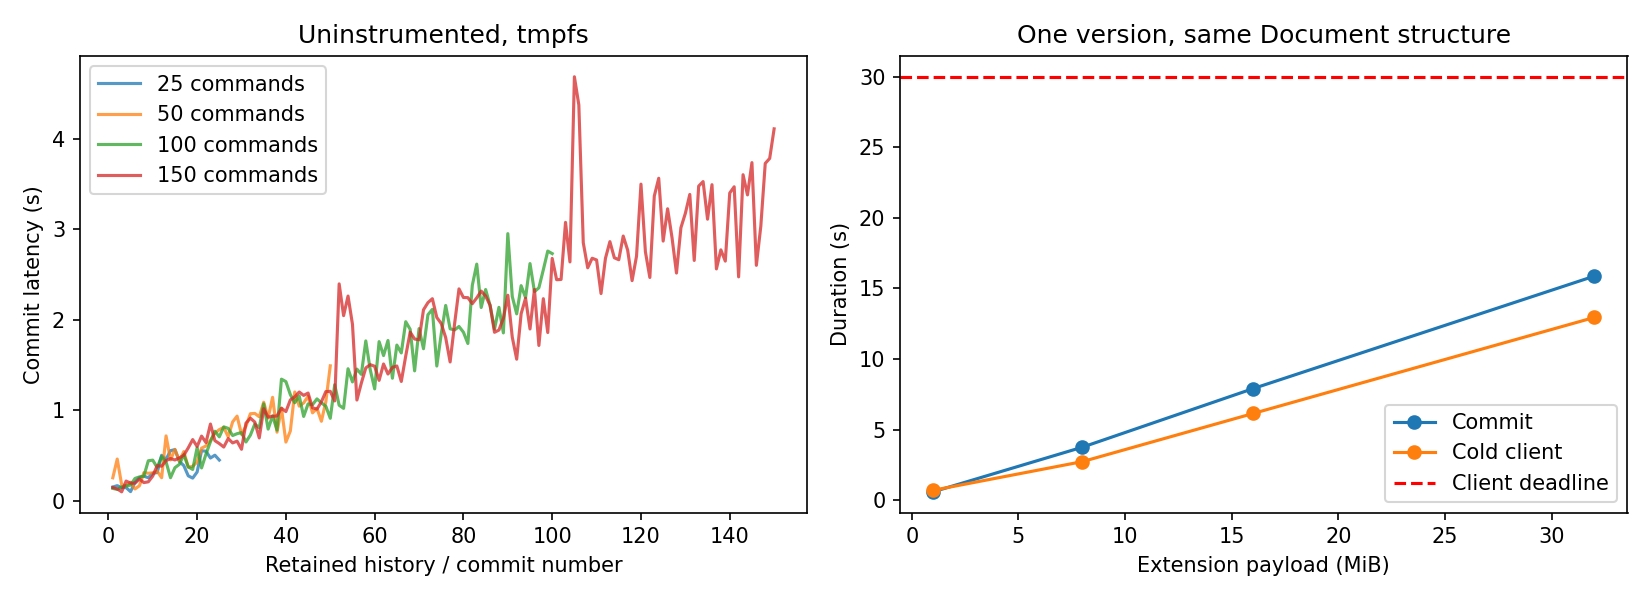

The table this chart was drawn from, first rows:
run, commits, commit_total_ms, p50_ms, p95_ms, max_ms, cold_client_ms
document-1-plain, 1, 586.8, 586.8, 586.8, 586.8, 695.5
document-1-profile, 1, 539.2, 539.2, 539.2, 539.2, 806.1
document-16-plain, 1, 7902, 7902, 7902, 7902, 6138
document-16-profile, 1, 7253, 7253, 7253, 7253, 5668
document-32-plain, 1, 15873, 15873, 15873, 15873, 12947
document-32-profile, 1, 16046, 16046, 16046, 16046, 13143
document-8-plain, 1, 3752, 3752, 3752, 3752, 2728
document-8-profile, 1, 3873, 3873, 3873, 3873, 3076
history-100-plain, 100, 129052, 1235, 2614, 2951, 4756
history-100-profile, 100, 158207, 1369, 3158, 3622, 4219
history-150-plain, 150, 281013, 1948, 3563, 4684, 7096
history-150-profile, 150, 307559, 2107, 3910, 4532, 7524
history-25-plain, 25, 8550, 310.4, 552.2, 564, 1362
history-25-profile, 25, 12280, 361.6, 977.6, 1146, 1726
history-50-plain, 50, 34308, 732.4, 1154, 1490, 2170
history-50-profile, 50, 38246, 831.1, 1366, 1494, 3111
phase-document-8, 1, 4412, 4412, 4412, 4412, 2847
phase-history-25, 25, 10670, 380.6, 775.4, 815.9, 1424
